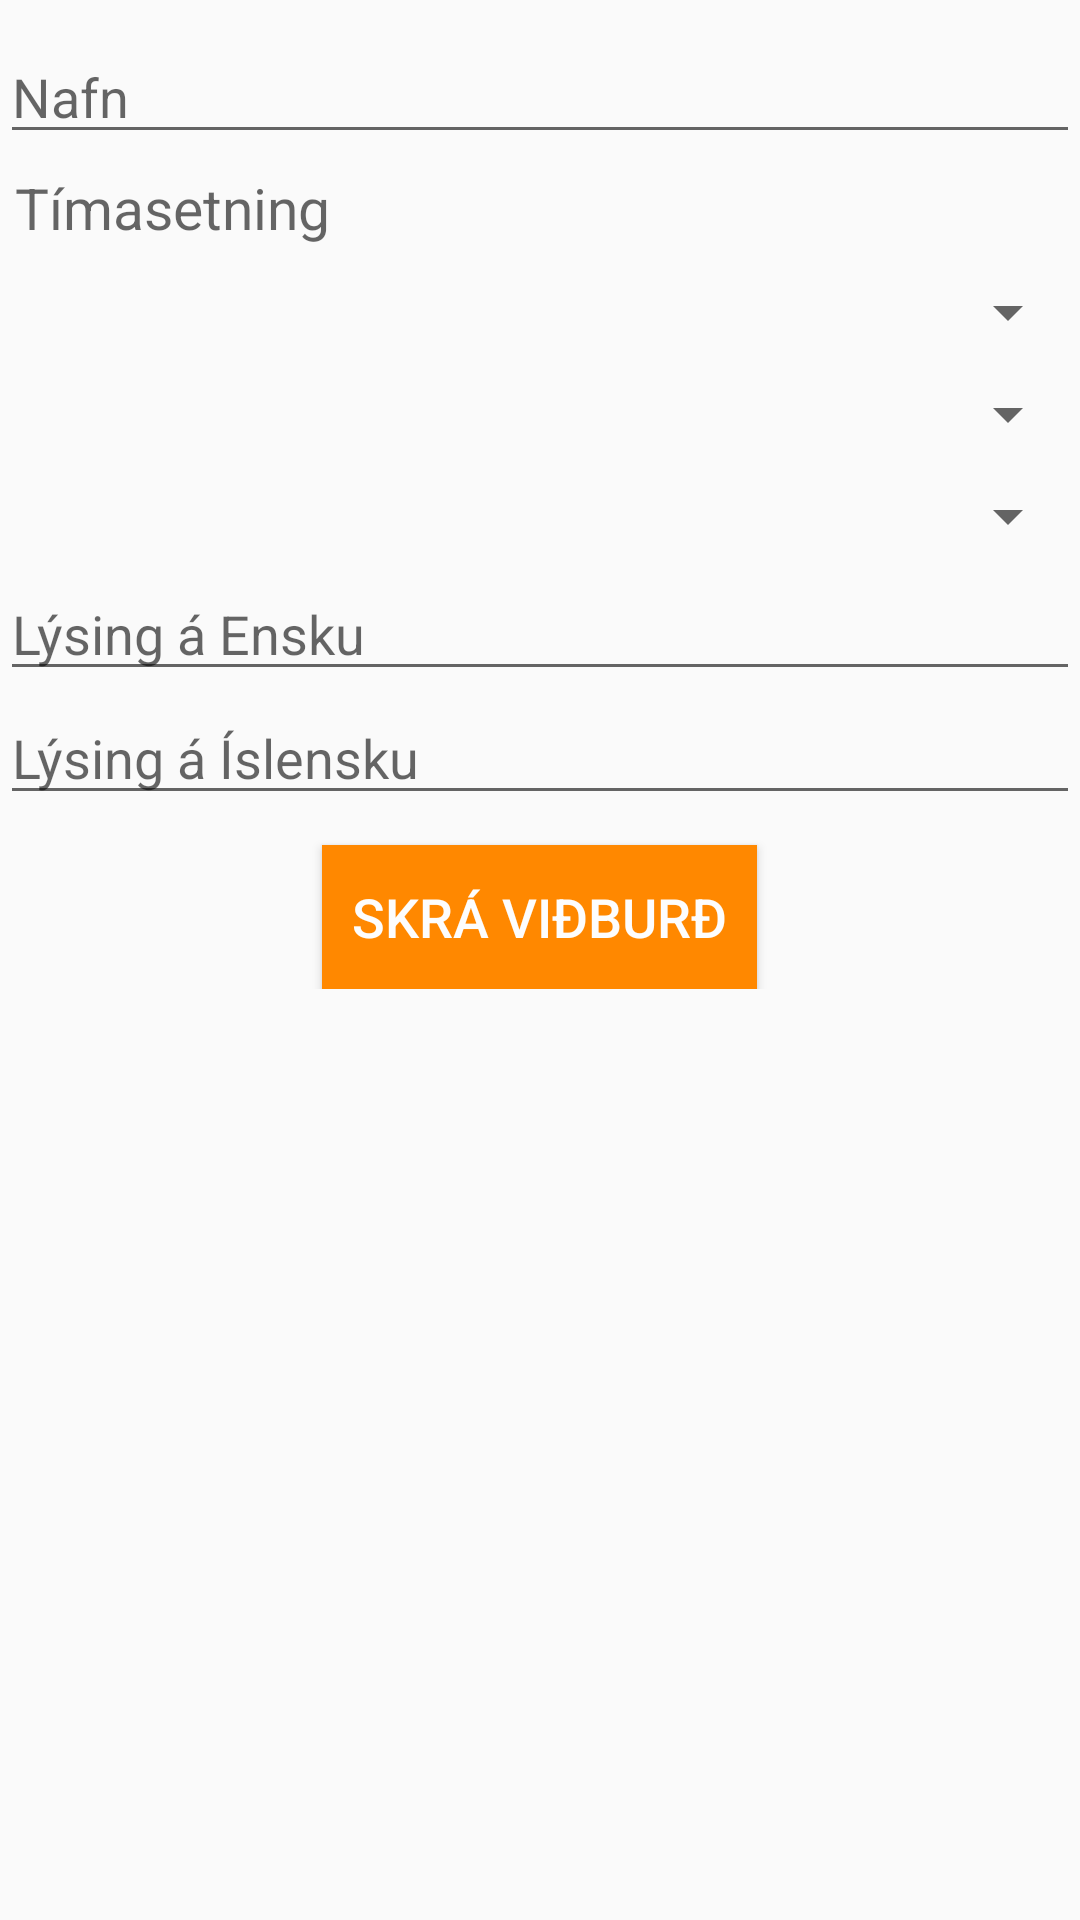

Here is an Android app screen rendered from its layout file. Give the layout XML and the strings, colors and styles it references.
<!-- AndroidManifest.xml: application theme Theme.AppCompat.Light.DarkActionBar -->
<!-- res/layout/fragment_register_event.xml -->
<?xml version="1.0" encoding="utf-8"?>
<ScrollView xmlns:android="http://schemas.android.com/apk/res/android"
    android:id="@+id/fragment_register_event"
    android:layout_width="match_parent"
    android:layout_height="wrap_content">

    <LinearLayout
        android:layout_width="match_parent"
        android:layout_height="wrap_content"
        android:orientation="vertical"
        android:paddingBottom="10dp"
        android:paddingTop="10dp"
        android:weightSum="1">

        <EditText
            android:id="@+id/edtEventName"
            android:layout_width="match_parent"
            android:layout_height="wrap_content"
            android:ems="10"
            android:hint="Nafn"
            android:inputType="text" />

        <TextView
            android:id="@+id/edtEventDate"
            android:layout_width="match_parent"
            android:layout_height="wrap_content"
            android:padding="5dp"
            android:layout_weight="0.27"
            android:ems="10"
            android:hint="Tímasetning"
            android:inputType="date"
            android:textSize="19dp" />

        <Spinner
            android:id="@+id/spType"
            android:layout_width="match_parent"
            android:layout_height="wrap_content"
            android:layout_marginBottom="5dp"
            android:layout_marginTop="5dp" />

        <Spinner
            android:id="@+id/spLocation"
            android:layout_width="match_parent"
            android:layout_height="wrap_content"
            android:layout_marginBottom="5dp"
            android:layout_marginTop="5dp" />

        <Spinner
            android:id="@+id/spPerformers"
            android:layout_width="match_parent"
            android:layout_height="wrap_content"
            android:layout_marginBottom="5dp"
            android:layout_marginTop="5dp" />

        <EditText
            android:id="@+id/edtDescriptionEng"
            android:layout_width="match_parent"
            android:layout_height="wrap_content"
            android:ems="10"
            android:hint="Lýsing á Ensku"
            android:inputType="textMultiLine" />

        <EditText
            android:id="@+id/edtDescriptionIce"
            android:layout_width="match_parent"
            android:layout_height="wrap_content"
            android:ems="10"
            android:hint="Lýsing á Íslensku"
            android:inputType="textMultiLine" />

        <Button
            android:id="@+id/btnSubmit"
            android:layout_width="wrap_content"
            android:layout_height="match_parent"
            android:layout_gravity="center_horizontal"
            android:layout_marginTop="10dp"
            android:background="@color/darkorange"
            android:paddingLeft="10dp"
            android:paddingRight="10dp"
            android:text="Skrá Viðburð"
            android:textAlignment="center"
            android:textColor="@color/white"
            android:textSize="18sp" />

    </LinearLayout>
</ScrollView>
<!-- resources referenced by this layout -->
<resources>
  <item name="darkorange" type="color">#ff8800</item>
  <item name="white" type="color">#fdfdfd</item>
</resources>
